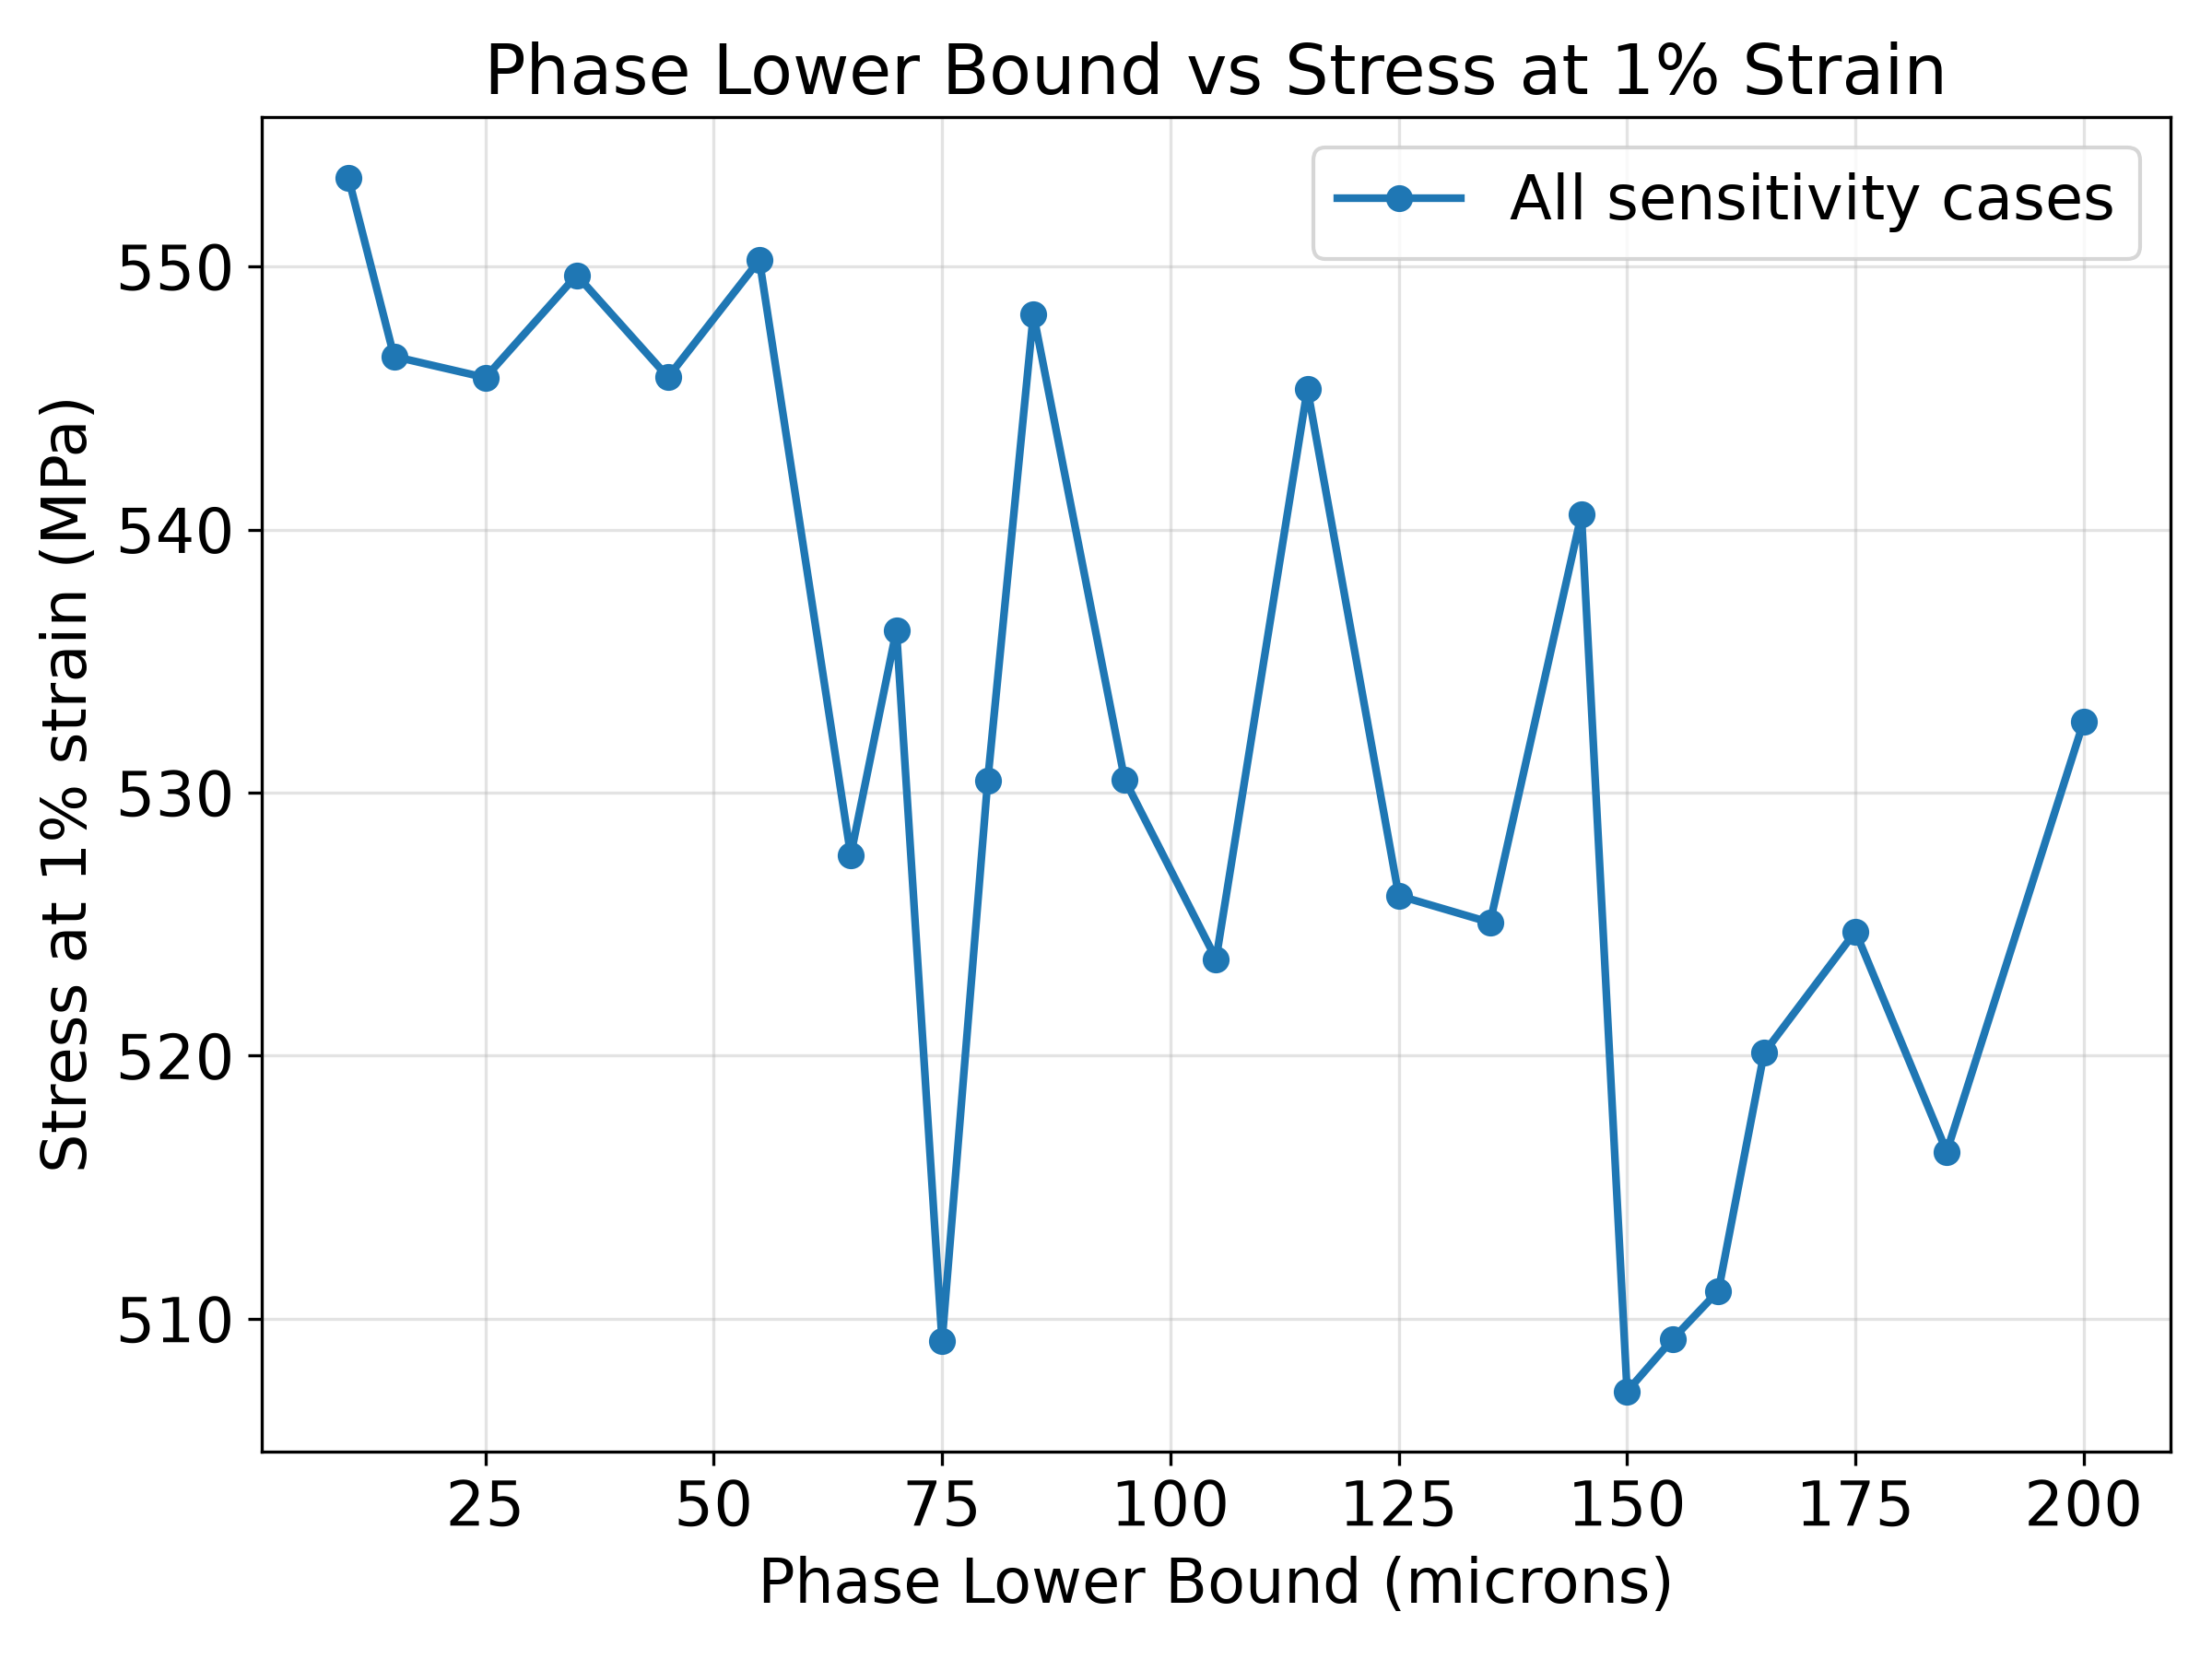

Data behind this chart, as committed beside it:
case, phase_lower_bound_microns, stress_at_1pct_MPa, group, source_xml, source_csv
bp_same_size_case_01, 10.0, 553.4, original, reference_outputs\Uniform Distribution\S…, reference_outputs\Uniform Distribution\S…
bp_same_size_case_02, 15.0, 546.6, original, reference_outputs\Uniform Distribution\S…, reference_outputs\Uniform Distribution\S…
bp_same_size_case_03, 25.0, 545.8, original, reference_outputs\Uniform Distribution\S…, reference_outputs\Uniform Distribution\S…
bp_same_size_case_04, 35.0, 549.7, original, reference_outputs\Uniform Distribution\S…, reference_outputs\Uniform Distribution\S…
bp_same_size_case_05, 45.0, 545.8, original, reference_outputs\Uniform Distribution\S…, reference_outputs\Uniform Distribution\S…
bp_same_size_case_06, 55.0, 550.2, original, reference_outputs\Uniform Distribution\S…, reference_outputs\Uniform Distribution\S…
bp_same_size_case_07, 65.0, 527.6, original, reference_outputs\Uniform Distribution\S…, reference_outputs\Uniform Distribution\S…
bp_same_size_case_07_08_mid_070um, 70.0, 536.2, midpoint, simulation_outputs\bp_same_size_case_07_…, simulation_outputs\bp_same_size_case_07_…
bp_same_size_case_08, 75.0, 509.2, original, reference_outputs\Uniform Distribution\S…, reference_outputs\Uniform Distribution\S…
bp_same_size_case_08_09_mid_080um, 80.0, 530.5, midpoint, simulation_outputs\bp_same_size_case_08_…, simulation_outputs\bp_same_size_case_08_…
bp_same_size_case_09, 85.0, 548.2, original, reference_outputs\Uniform Distribution\S…, reference_outputs\Uniform Distribution\S…
bp_same_size_case_10, 95.0, 530.5, original, reference_outputs\Uniform Distribution\S…, reference_outputs\Uniform Distribution\S…
bp_same_size_case_11, 105.0, 523.7, original, reference_outputs\Uniform Distribution\S…, reference_outputs\Uniform Distribution\S…
bp_same_size_case_12, 115.0, 545.4, original, reference_outputs\Uniform Distribution\S…, reference_outputs\Uniform Distribution\S…
bp_same_size_case_13, 125.0, 526.1, original, reference_outputs\Uniform Distribution\S…, reference_outputs\Uniform Distribution\S…
bp_same_size_case_14, 135.0, 525.1, original, reference_outputs\Uniform Distribution\S…, reference_outputs\Uniform Distribution\S…
bp_same_size_case_15, 145.0, 540.6, original, reference_outputs\Uniform Distribution\S…, reference_outputs\Uniform Distribution\S…
bp_same_size_case_15_16_mid_150um, 150.0, 507.2, midpoint, simulation_outputs\bp_same_size_case_15_…, simulation_outputs\bp_same_size_case_15_…
bp_same_size_case_16, 155.0, 509.2, original, reference_outputs\Uniform Distribution\S…, reference_outputs\Uniform Distribution\S…
bp_same_size_case_16_17_mid_160um, 160.0, 511.1, midpoint, simulation_outputs\bp_same_size_case_16_…, simulation_outputs\bp_same_size_case_16_…
bp_same_size_case_17, 165.0, 520.1, original, reference_outputs\Uniform Distribution\S…, reference_outputs\Uniform Distribution\S…
bp_same_size_case_18, 175.0, 524.7, original, reference_outputs\Uniform Distribution\S…, reference_outputs\Uniform Distribution\S…
bp_same_size_case_19, 185.0, 516.4, original, reference_outputs\Uniform Distribution\S…, reference_outputs\Uniform Distribution\S…
bp_same_size_case_20, 200.0, 532.7, original, reference_outputs\Uniform Distribution\S…, reference_outputs\Uniform Distribution\S…
